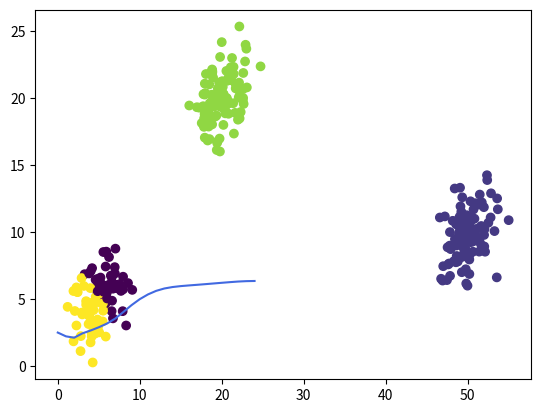

This chart was generated by the following Python code:
import matplotlib.cm as cm
import matplotlib.pyplot as plt
import numpy as np
from scipy.special import digamma, gamma
from numpy.random import *


class VariationalGaussianMixture(object):

    def __init__(self, n_component=10, alpha0=1.):
        self.n_component = n_component
        self.alpha0 = alpha0

    def init_params(self, X):
        self.sample_size, self.ndim = X.shape
        self.alpha0 = np.ones(self.n_component) * self.alpha0
        self.m0 = np.zeros(self.ndim)
        self.W0 = np.eye(self.ndim)
        self.nu0 = self.ndim
        self.beta0 = 1.

        self.component_size = self.sample_size / self.n_component + np.zeros(self.n_component)
        self.alpha = self.alpha0 + self.component_size
        self.beta = self.beta0 + self.component_size
        indices = np.random.choice(self.sample_size, self.n_component, replace=False)
        self.m = X[indices].T
        self.W = np.tile(self.W0, (self.n_component, 1, 1)).T
        self.nu = self.nu0 + self.component_size
        self.log_likelihoods = []
        self.rho = 0.01

    def get_params(self):
        return self.alpha, self.beta, self.m, self.W, self.nu

    def fit(self, X, iter_max=100):
        self.init_params(X)
        for i in range(iter_max):
            params = np.hstack([array.flatten() for array in self.get_params()])
            r = self.e_like_step(X)
            alpha_, beta_, m_, W_, nu_ = self.m_like_step(X, r)
            self.alpha = self.update_stochastic_param(alpha_, self.alpha, i)
            self.beta = self.update_stochastic_param(beta_, self.beta, i)
            self.m = self.update_stochastic_param(m_, self.m, i)
            self.W = self.update_stochastic_param(W_, self.W, i)
            self.nu = self.update_stochastic_param(nu_, self.nu, i)
            a = self.calc_loglikelihood(X)
            self.log_likelihoods.append(a)
        #     if np.allclose(params, np.hstack([array.ravel() for array in self.get_params()])):
        #         break
        # else:
        #     print("parameters may not have converged")

    def e_like_step(self, X):
        d = X[:, :, None] - self.m
        gauss = np.exp(
            -0.5 * self.ndim / self.beta
            - 0.5 * self.nu * np.sum(
                np.einsum('ijk,njk->nik', self.W, d) * d,
                axis=1)
        )
        pi = np.exp(digamma(self.alpha) - digamma(self.alpha.sum()))
        Lambda = np.exp(digamma(self.nu - np.arange(self.ndim)[:, None]).sum(axis=0) + self.ndim * np.log(2) + np.linalg.slogdet(self.W.T)[1])
        r = pi * np.sqrt(Lambda) * gauss
        r /= np.sum(r, axis=-1, keepdims=True)
        r[np.isnan(r)] = 1. / self.n_component
        return r

    def m_like_step(self, X, r):
        self.component_size = r.sum(axis=0)
        # (t-1)の変数を保存しておく
        alpha_ = self.alpha
        beta_ = self.beta
        m_ = self.m
        W_  = self.W
        nu_ = self.nu
        Xm = X.T.dot(r) / self.component_size
        d = X[:, :, None] - Xm
        S = np.einsum('nik,njk->ijk', d, r[:, None, :] * d) / self.component_size
        self.alpha = self.alpha0 + self.component_size
        self.beta = self.beta0 + self.component_size
        self.m = (self.beta0 * self.m0[:, None] + self.component_size * Xm) / self.beta
        d = Xm - self.m0[:, None]
        self.W = np.linalg.inv(
            np.linalg.inv(self.W0)
            + (self.component_size * S).T
            + (self.beta0 * self.component_size * np.einsum('ik,jk->ijk', d, d) / (self.beta0 + self.component_size)).T).T
        self.nu = self.nu0 + self.component_size
        return alpha_, beta_, m_, W_, nu_

    def update_stochastic_param(self, param_, param, iter):
        self.rho += 1 / (100 + iter)
        update_param = (1 - self.rho) * param_ + self.rho * param
        return update_param

    def predict_proba(self, X):
        covs = self.nu * self.W
        precisions = np.linalg.inv(covs.T).T
        d = X[:, :, None] - self.m
        exponents = np.sum(np.einsum('nik,ijk->njk', d, precisions) * d, axis=1)
        gausses = np.exp(-0.5 * exponents) / np.sqrt(np.linalg.det(covs.T).T * (2 * np.pi) ** self.ndim)
        gausses *= (self.alpha0 + self.component_size) / (self.n_component * self.alpha0 + self.sample_size)
        return np.sum(gausses, axis=-1)

    def classify(self, X):
        return np.argmax(self.e_like_step(X), 1)

    def student_t(self, X):
        nu = self.nu + 1 - self.ndim
        L = nu * self.beta * self.W / (1 + self.beta)
        d = X[:, :, None] - self.m
        maha_sq = np.sum(np.einsum('nik,ijk->njk', d, L) * d, axis=1)
        return (
            gamma(0.5 * (nu + self.ndim))
            * np.sqrt(np.linalg.det(L.T))
            * (1 + maha_sq / nu) ** (-0.5 * (nu + self.ndim))
            / (gamma(0.5 * nu) * (nu * np.pi) ** (0.5 * self.ndim)))

    def predict_dist(self, X):
        return (self.alpha * self.student_t(X)).sum(axis=-1) / self.alpha.sum()

    def calc_loglikelihood(self, X):
        d = X[:, :, None] - self.m
        gauss = np.exp(
            -0.5 * self.ndim / self.beta
            - 0.5 * self.nu * np.sum(
                np.einsum('ijk,njk->nik', self.W, d) * d,
                axis=1)
        )
        ave_alpha = self.alpha / np.mean(self.alpha)
        # print(ave_alpha)
        p_i = ave_alpha * gauss
        # print(p_i)
        p_1 = np.sum(p_i, axis=1)
        p_2 = np.sum(p_1)
        log_likelihood = np.log(p_2)
        print(log_likelihood)
        return log_likelihood


def create_toy_data():
    mu = np.array([[5, 5], [20, 20], [50, 10]])
    sigma = np.array([[[3, 1], 
                       [1, 3]],
                       [[3, 1],
                       [1, 3]],
                       [[3, 1],
                       [1, 3]]])
    data = []
    for i in range(len(mu)):
        values = multivariate_normal(mu[i], sigma[i], 100)
        data.extend(values)
    data = np.array(data)
    return data


def main():
    np.random.seed(11)
    X = create_toy_data()
    model = VariationalGaussianMixture(n_component=10, alpha0=0.01)
    model.fit(X, iter_max=25)
    labels = model.classify(X)
    x_test, y_test = np.meshgrid(
        np.linspace(-10, 10, 100), np.linspace(-10, 10, 100))
    X_test = np.array([x_test, y_test]).reshape(2, -1).transpose()
    probs = model.predict_dist(X_test)
    plt.scatter(X[:, 0], X[:, 1], c=labels, cmap=cm.get_cmap())
    # plt.contour(x_test, y_test, probs.reshape(100, 100))
    plt.show()
    plt.plot(model.log_likelihoods, color='#4169e1', linestyle='solid')
    plt.show()


if __name__ == '__main__':
    main()